Photos from the image-classification dataset "dataset" in the GitHub repository safe-cam/cctv-surveillance. Its 2 classes are: gunshot, non gunshot.

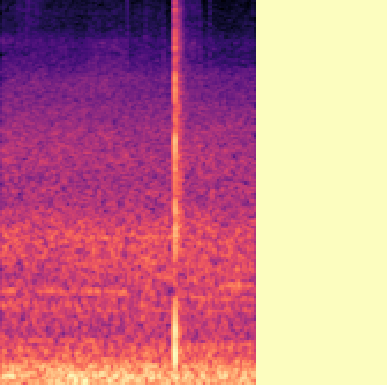
Label: gunshot

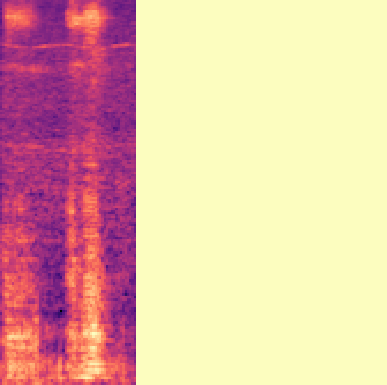
Label: non gunshot

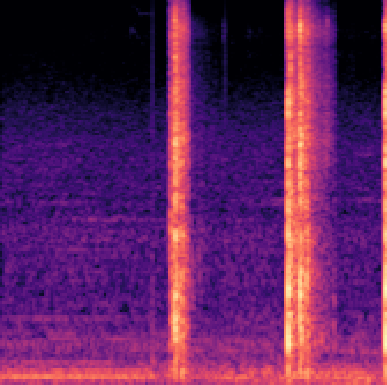
Label: gunshot

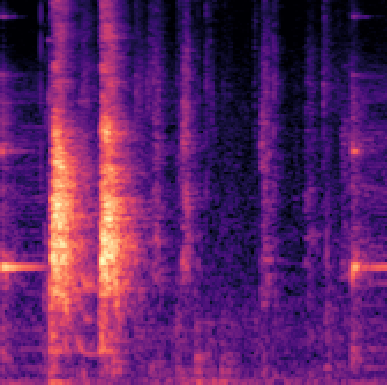
Label: non gunshot

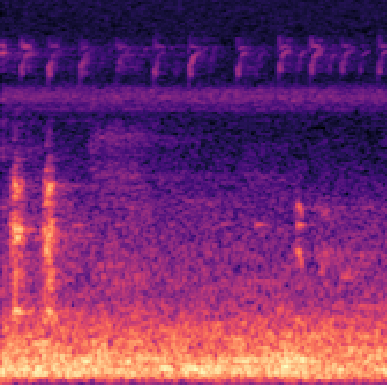
Label: non gunshot

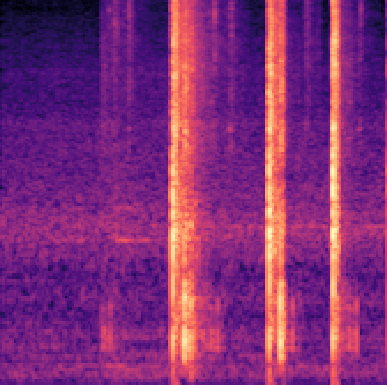
Label: gunshot
